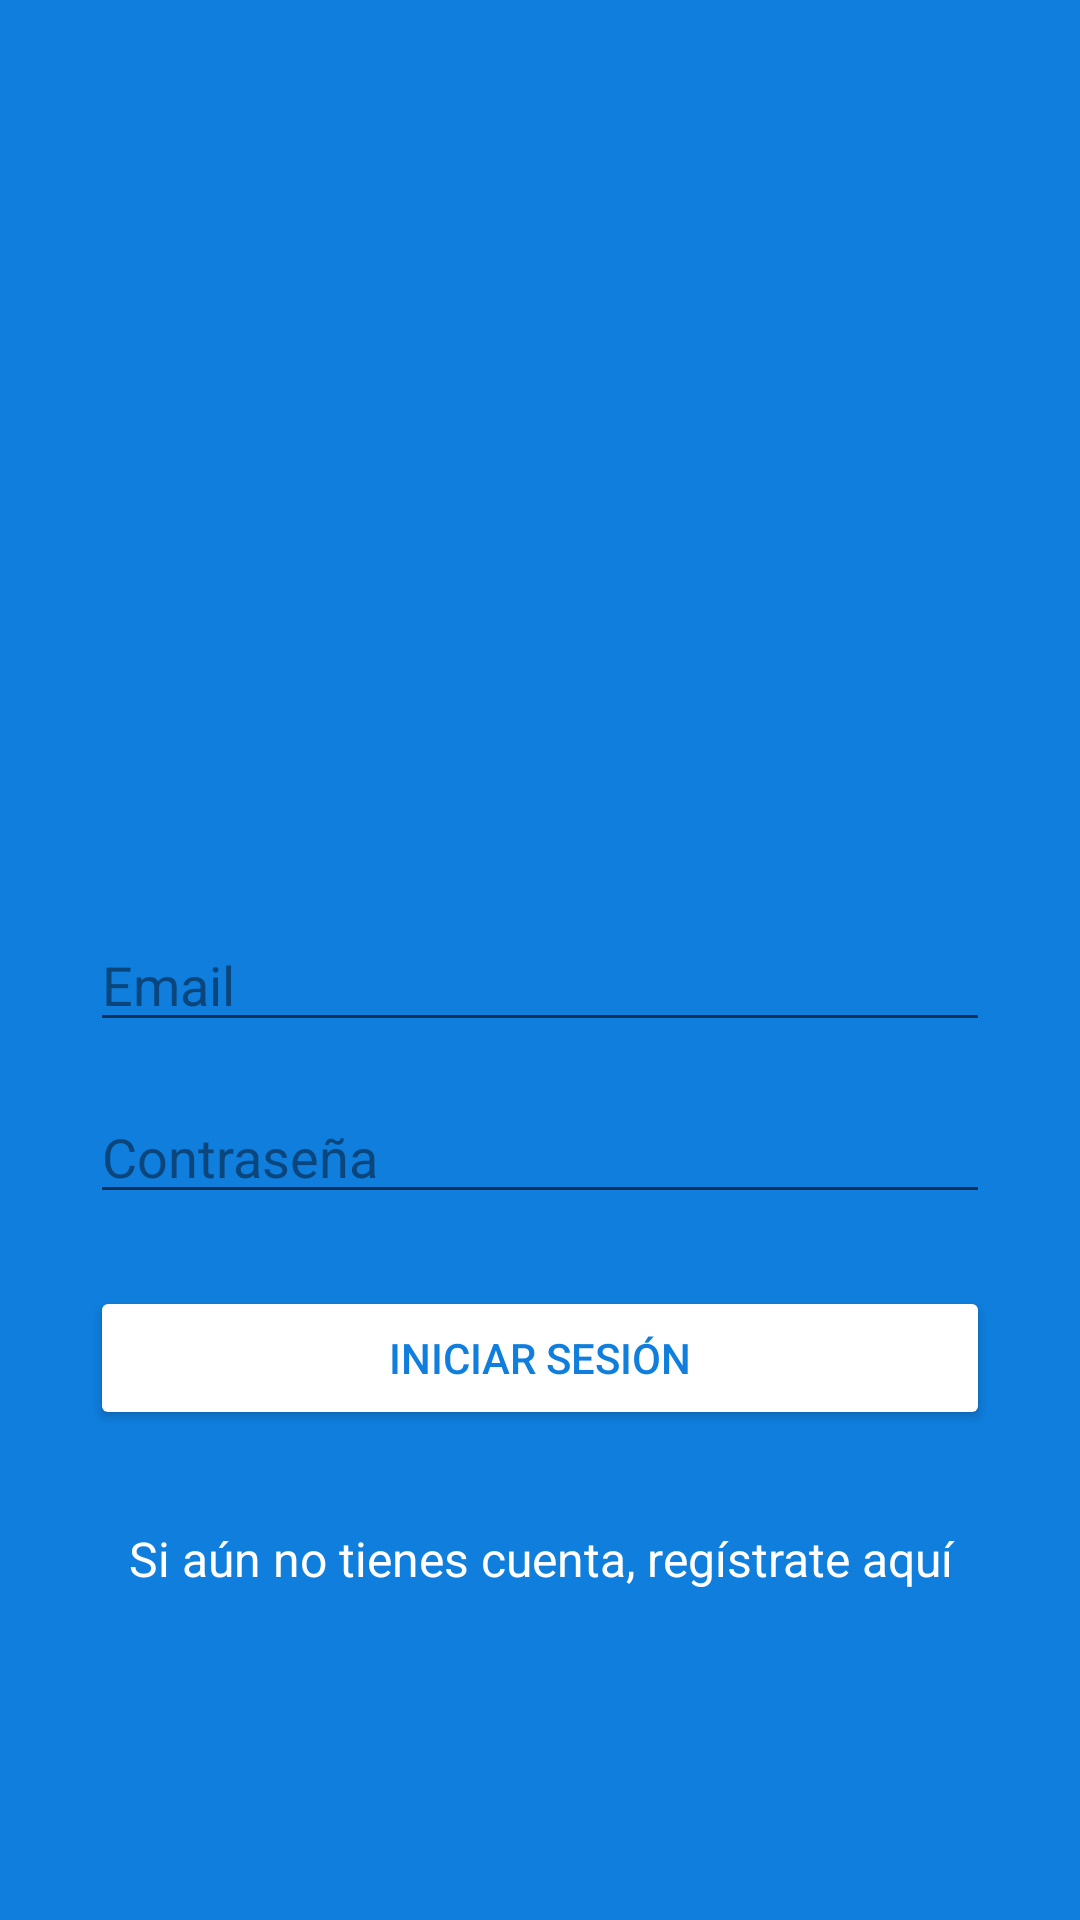

Android layout source for this screen:
<!-- AndroidManifest.xml: application theme AppTheme -->
<!-- res/layout/activity_login.xml -->
<?xml version="1.0" encoding="utf-8"?>
<androidx.constraintlayout.widget.ConstraintLayout xmlns:android="http://schemas.android.com/apk/res/android"
    xmlns:app="http://schemas.android.com/apk/res-auto"
    xmlns:tools="http://schemas.android.com/tools"
    android:layout_width="match_parent"
    android:layout_height="match_parent"
    android:background="@color/blue_light"
    tools:context=".ui.auth.LoginActivity"
    android:animateLayoutChanges="true">

    <ImageView
        android:id="@+id/imageViewLogin"
        android:layout_width="300dp"
        android:layout_height="100dp"
        android:layout_marginTop="32dp"
        android:layout_marginBottom="32dp"
        app:srcCompat="@drawable/ic_mini_twitter_white"
        app:layout_constraintBottom_toTopOf="@+id/editTextEmailLogin"
        app:layout_constraintEnd_toEndOf="parent"
        app:layout_constraintHorizontal_bias="0.5"
        app:layout_constraintHorizontal_chainStyle="packed"
        app:layout_constraintStart_toStartOf="parent"
        app:layout_constraintTop_toTopOf="parent"
        app:layout_constraintVertical_chainStyle="packed" />

    <EditText
        android:id="@+id/editTextEmailLogin"
        android:layout_width="0dp"
        android:layout_height="wrap_content"
        android:layout_marginTop="32dp"
        android:ems="10"
        android:hint="@string/email"
        android:inputType="textEmailAddress"
        android:textColor="@android:color/white"
        android:textColorHighlight="@color/blue_dark"
        android:textColorHint="@color/blue_dark"
        android:textColorLink="@android:color/white"
        app:layout_constraintBottom_toTopOf="@+id/editTextPassLogin"
        app:layout_constraintEnd_toEndOf="@+id/imageViewLogin"
        app:layout_constraintHorizontal_bias="0.5"
        app:layout_constraintHorizontal_chainStyle="packed"
        app:layout_constraintStart_toStartOf="@+id/imageViewLogin"
        app:layout_constraintTop_toBottomOf="@+id/imageViewLogin"
        app:layout_constraintVertical_chainStyle="packed" />

    <EditText
        android:id="@+id/editTextPassLogin"
        android:layout_width="0dp"
        android:layout_height="wrap_content"
        android:layout_marginTop="16dp"
        android:ems="10"
        android:hint="@string/password"
        android:inputType="textPassword"
        android:textColor="@android:color/white"
        android:textColorHighlight="@color/blue_dark"
        android:textColorHint="@color/blue_dark"
        android:textColorLink="@android:color/white"
        app:layout_constraintBottom_toTopOf="@+id/buttonLogin"
        app:layout_constraintEnd_toEndOf="@+id/editTextEmailLogin"
        app:layout_constraintHorizontal_bias="0.5"
        app:layout_constraintHorizontal_chainStyle="packed"
        app:layout_constraintStart_toStartOf="@+id/editTextEmailLogin"
        app:layout_constraintTop_toBottomOf="@+id/editTextEmailLogin"
        app:layout_constraintVertical_chainStyle="packed" />

    <Button
        android:id="@+id/buttonLogin"
        android:layout_width="0dp"
        android:layout_height="wrap_content"
        android:layout_marginTop="24dp"
        android:backgroundTint="@android:color/white"
        android:text="@string/button_start_session"
        android:textColor="@color/blue_light"
        app:layout_constraintBottom_toTopOf="@+id/textViewGoSignUp"
        app:layout_constraintEnd_toEndOf="@+id/editTextPassLogin"
        app:layout_constraintHorizontal_bias="0.5"
        app:layout_constraintHorizontal_chainStyle="packed"
        app:layout_constraintStart_toStartOf="@+id/editTextPassLogin"
        app:layout_constraintTop_toBottomOf="@+id/editTextPassLogin"
        app:layout_constraintVertical_chainStyle="packed" />

    <TextView
        android:id="@+id/textViewGoSignUp"
        android:layout_width="0dp"
        android:layout_height="wrap_content"
        android:layout_marginTop="32dp"
        android:gravity="center"
        android:text="@string/text_create_account"
        android:textColor="@android:color/white"
        android:textSize="16sp"
        app:layout_constraintBottom_toBottomOf="parent"
        app:layout_constraintEnd_toEndOf="@+id/buttonLogin"
        app:layout_constraintStart_toStartOf="@+id/buttonLogin"
        app:layout_constraintTop_toBottomOf="@+id/buttonLogin"
        app:layout_constraintVertical_chainStyle="packed" />
</androidx.constraintlayout.widget.ConstraintLayout>
<!-- resources referenced by this layout -->
<resources>
  <color name="blue_dark">#0A467C</color>
  <color name="blue_light">#0F7EDD</color>
  <string name="button_start_session">Iniciar sesión</string>
  <string name="email">Email</string>
  <string name="password">Contraseña</string>
  <string name="text_create_account">Si aún no tienes cuenta, regístrate aquí</string>
  <style name="AppTheme" parent="Theme.AppCompat.DayNight">
          
          <item name="colorPrimary">@color/colorPrimary</item>
          <item name="colorPrimaryDark">@color/colorPrimaryDark</item>
          <item name="colorAccent">@color/colorAccent</item>
      </style>
  <color name="colorPrimary">@color/blue_light</color>
  <color name="colorPrimaryDark">@color/gray</color>
  <color name="colorAccent">@color/blue_dark</color>
  <color name="gray">#DDDDDD</color>
</resources>
